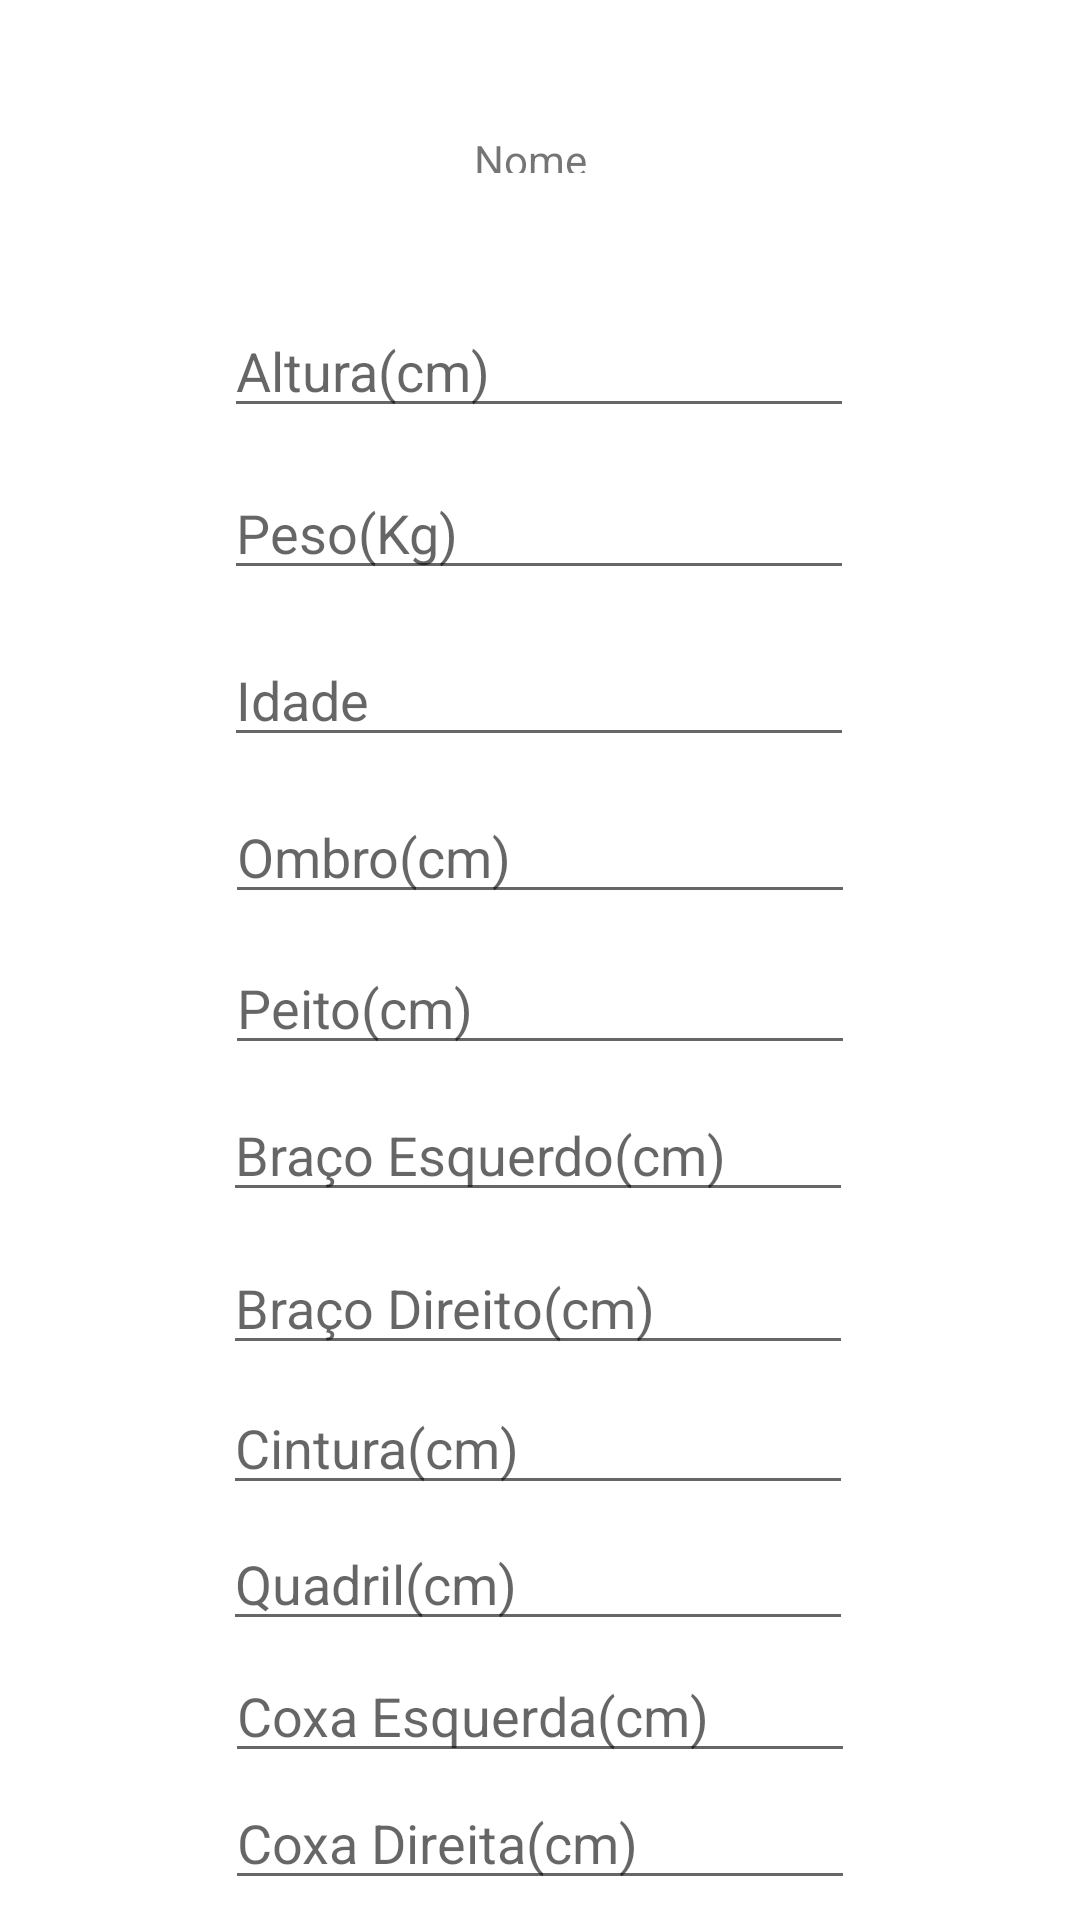

Produce the Android XML layout that renders to this screen, including the resource entries it uses.
<!-- AndroidManifest.xml: application theme Theme.TreinoEsperto -->
<!-- res/layout/activity_criar_avaliacao.xml -->
<?xml version="1.0" encoding="utf-8"?>
<androidx.constraintlayout.widget.ConstraintLayout xmlns:android="http://schemas.android.com/apk/res/android"
    xmlns:app="http://schemas.android.com/apk/res-auto"
    xmlns:tools="http://schemas.android.com/tools"
    android:layout_width="match_parent"
    android:layout_height="match_parent"
    tools:context=".Criar_Avaliacao">

    <TextView
        android:id="@+id/nome_aluno_avaliacao"
        android:layout_width="44dp"
        android:layout_height="14dp"
        android:text="Nome"
        app:layout_constraintBottom_toTopOf="@+id/campo_altura_avaliacao"
        app:layout_constraintEnd_toEndOf="parent"
        app:layout_constraintStart_toStartOf="parent"
        app:layout_constraintTop_toTopOf="parent" />

    <EditText
        android:id="@+id/campo_altura_avaliacao"
        android:layout_width="wrap_content"
        android:layout_height="wrap_content"
        android:ems="10"
        android:hint="Altura(cm)"
        android:inputType="number"
        app:layout_constraintBottom_toBottomOf="parent"
        app:layout_constraintEnd_toEndOf="parent"
        app:layout_constraintHorizontal_bias="0.497"
        app:layout_constraintStart_toStartOf="parent"
        app:layout_constraintTop_toTopOf="parent"
        app:layout_constraintVertical_bias="0.169" />

    <EditText
        android:id="@+id/campo_peso_avaliacao"
        android:layout_width="wrap_content"
        android:layout_height="wrap_content"
        android:ems="10"
        android:hint="Peso(Kg)"
        android:inputType="number"
        app:layout_constraintBottom_toBottomOf="parent"
        app:layout_constraintEnd_toEndOf="parent"
        app:layout_constraintHorizontal_bias="0.497"
        app:layout_constraintStart_toStartOf="parent"
        app:layout_constraintTop_toBottomOf="@+id/campo_altura_avaliacao"
        app:layout_constraintVertical_bias="0.028" />

    <EditText
        android:id="@+id/campo_idade_avaliacao"
        android:layout_width="wrap_content"
        android:layout_height="wrap_content"
        android:ems="10"
        android:hint="Idade"
        android:inputType="number"
        app:layout_constraintBottom_toBottomOf="parent"
        app:layout_constraintEnd_toEndOf="parent"
        app:layout_constraintHorizontal_bias="0.497"
        app:layout_constraintStart_toStartOf="parent"
        app:layout_constraintTop_toBottomOf="@+id/campo_peso_avaliacao"
        app:layout_constraintVertical_bias="0.036" />

    <EditText
        android:id="@+id/campo_ombro_avaliacao"
        android:layout_width="wrap_content"
        android:layout_height="wrap_content"
        android:ems="10"
        android:hint="Ombro(cm)"
        android:inputType="number"
        app:layout_constraintBottom_toBottomOf="parent"
        app:layout_constraintEnd_toEndOf="parent"
        app:layout_constraintStart_toStartOf="parent"
        app:layout_constraintTop_toBottomOf="@+id/campo_idade_avaliacao"
        app:layout_constraintVertical_bias="0.032" />

    <EditText
        android:id="@+id/campo_peito_avaliacao"
        android:layout_width="wrap_content"
        android:layout_height="wrap_content"
        android:ems="10"
        android:hint="Peito(cm)"
        android:inputType="number"
        app:layout_constraintBottom_toBottomOf="parent"
        app:layout_constraintEnd_toEndOf="parent"
        app:layout_constraintStart_toStartOf="parent"
        app:layout_constraintTop_toBottomOf="@+id/campo_ombro_avaliacao"
        app:layout_constraintVertical_bias="0.031" />

    <EditText
        android:id="@+id/campo_braco_esquedo_avaliacao"
        android:layout_width="wrap_content"
        android:layout_height="wrap_content"
        android:ems="10"
        android:hint="Braço Esquerdo(cm)"
        android:inputType="number"
        app:layout_constraintBottom_toBottomOf="parent"
        app:layout_constraintEnd_toEndOf="parent"
        app:layout_constraintHorizontal_bias="0.496"
        app:layout_constraintStart_toStartOf="parent"
        app:layout_constraintTop_toBottomOf="@+id/campo_peito_avaliacao"
        app:layout_constraintVertical_bias="0.031" />

    <EditText
        android:id="@+id/campo_braco_direito_avaliacao"
        android:layout_width="wrap_content"
        android:layout_height="wrap_content"
        android:ems="10"
        android:hint="Braço Direito(cm)"
        android:inputType="number"
        app:layout_constraintBottom_toBottomOf="parent"
        app:layout_constraintEnd_toEndOf="parent"
        app:layout_constraintHorizontal_bias="0.496"
        app:layout_constraintStart_toStartOf="parent"
        app:layout_constraintTop_toBottomOf="@+id/campo_braco_esquedo_avaliacao"
        app:layout_constraintVertical_bias="0.05" />

    <EditText
        android:id="@+id/campo_cintura_avaliacao"
        android:layout_width="wrap_content"
        android:layout_height="wrap_content"
        android:ems="10"
        android:hint="Cintura(cm)"
        android:inputType="number"
        app:layout_constraintBottom_toBottomOf="parent"
        app:layout_constraintEnd_toEndOf="parent"
        app:layout_constraintHorizontal_bias="0.496"
        app:layout_constraintStart_toStartOf="parent"
        app:layout_constraintTop_toBottomOf="@+id/campo_braco_direito_avaliacao"
        app:layout_constraintVertical_bias="0.038" />

    <EditText
        android:id="@+id/campo_quadril_avaliacao"
        android:layout_width="wrap_content"
        android:layout_height="wrap_content"
        android:ems="10"
        android:hint="Quadril(cm)"
        android:inputType="number"
        app:layout_constraintBottom_toBottomOf="parent"
        app:layout_constraintEnd_toEndOf="parent"
        app:layout_constraintHorizontal_bias="0.496"
        app:layout_constraintStart_toStartOf="parent"
        app:layout_constraintTop_toBottomOf="@+id/campo_cintura_avaliacao"
        app:layout_constraintVertical_bias="0.042" />

    <EditText
        android:id="@+id/campo_coxa_esquerda_avaliacao"
        android:layout_width="wrap_content"
        android:layout_height="wrap_content"
        android:ems="10"
        android:hint="Coxa Esquerda(cm)"
        android:inputType="number"
        app:layout_constraintBottom_toBottomOf="parent"
        app:layout_constraintEnd_toEndOf="parent"
        app:layout_constraintStart_toStartOf="parent"
        app:layout_constraintTop_toBottomOf="@+id/campo_quadril_avaliacao"
        app:layout_constraintVertical_bias="0.052" />

    <EditText
        android:id="@+id/campo_coxa_direita_avaliacao"
        android:layout_width="wrap_content"
        android:layout_height="wrap_content"
        android:ems="10"
        android:hint="Coxa Direita(cm)"
        android:inputType="number"
        app:layout_constraintBottom_toBottomOf="parent"
        app:layout_constraintEnd_toEndOf="parent"
        app:layout_constraintStart_toStartOf="parent"
        app:layout_constraintTop_toBottomOf="@+id/campo_coxa_esquerda_avaliacao"
        app:layout_constraintVertical_bias="0.117" />

    <Spinner
        android:id="@+id/campo_genero_avaliacao"
        android:layout_width="213dp"
        android:layout_height="41dp"
        app:layout_constraintBottom_toBottomOf="parent"
        app:layout_constraintEnd_toEndOf="parent"
        app:layout_constraintHorizontal_bias="0.501"
        app:layout_constraintStart_toStartOf="parent"
        app:layout_constraintTop_toBottomOf="@+id/campo_coxa_direita_avaliacao"
        app:layout_constraintVertical_bias="0.152" />
</androidx.constraintlayout.widget.ConstraintLayout>
<!-- resources referenced by this layout -->
<resources>
  <style name="Theme.TreinoEsperto" parent="Theme.MaterialComponents.DayNight.DarkActionBar">
          
          <item name="colorPrimary">@color/purple_500</item>
          <item name="colorPrimaryVariant">@color/purple_700</item>
          <item name="colorOnPrimary">@color/white</item>
          
          <item name="colorSecondary">@color/teal_200</item>
          <item name="colorSecondaryVariant">@color/teal_700</item>
          <item name="colorOnSecondary">@color/black</item>
          
          <item name="android:statusBarColor">?attr/colorPrimaryVariant</item>
          
      </style>
  <!-- not gathered from this repository: default colours our renderer supplied (Android Studio template values) -->
  <color name="purple_500">#FF6200EE</color>
  <color name="purple_700">#FF3700B3</color>
  <color name="teal_200">#FF03DAC5</color>
  <color name="teal_700">#FF018786</color>
  <color name="black">#FF000000</color>
  <color name="white">#FFFFFFFF</color>
</resources>
